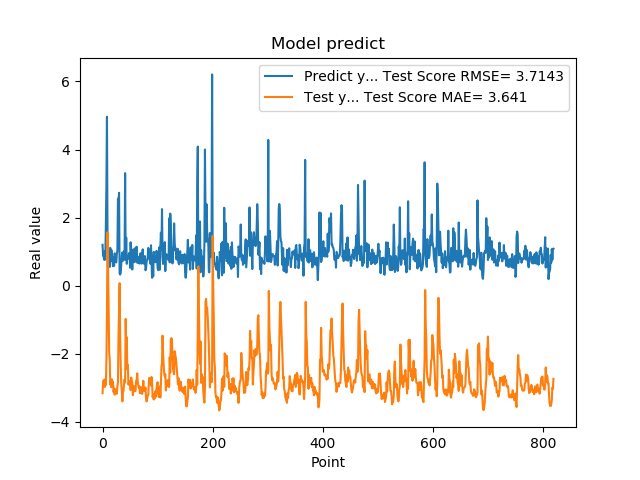

The data file committed next to this chart (first rows):
1.201630949974060059e+00, -3.158900835025702403e+00
8.802530169486999512e-01, -2.837093427468883711e+00
8.531429767608642578e-01, -2.774137904552988587e+00
7.591750025749206543e-01, -2.834033270795328185e+00
1.005007982254028320e+00, -2.975662960447873928e+00
7.687720060348510742e-01, -2.741760347863167802e+00
1.740013241767883301e+00, -2.920623752105898419e+00
2.913533687591552734e+00, -2.213629673365749451e+00
4.963075160980224609e+00, -8.844764910472053820e-01
1.471215128898620605e+00, 1.569943423208013167e+00
1.000648975372314453e+00, 5.144504533292808546e-01
8.220189809799194336e-01, -5.502468085037927059e-01
9.362199902534482643e-01, -1.927364869442974804e+00
5.486897230148315430e-01, -2.164628737226313770e+00
1.111255049705505371e+00, -2.908492986698210103e+00
7.148039937019348145e-01, -2.790044539378886856e+00
1.052167057991027832e+00, -2.984638243072556651e+00
8.955980539321898304e-01, -2.749794908906953328e+00
7.769405245780944824e-01, -2.867384901723423418e+00
5.699509978294372559e-01, -2.821235862693849850e+00
8.244060277938842773e-01, -3.122677399641411000e+00
5.800840258598327637e-01, -3.019944126702267972e+00
9.488009810447691761e-01, -3.200997583025293469e+00
7.918390035629272461e-01, -3.041718968165014747e+00
6.937990188598632812e-01, -3.085690273739581269e+00
6.834830045700073242e-01, -3.069343304977998788e+00
9.433320164680479847e-01, -3.174620883244214209e+00
1.032713770866394043e+00, -2.958781471112986505e+00
2.556216001510620117e+00, -2.835545657120681184e+00
2.464895963668823242e+00, -1.502789036923724897e+00
2.728049993515014204e+00, -7.491145750382348645e-01
3.558506965637206476e-01, 7.195020056075764059e-02
3.262020051479339600e-01, -1.474721761881776727e+00
3.781589865684509277e-01, -2.317997784252756599e+00
6.306380033493041992e-01, -2.884701345108972692e+00
8.854129910469055176e-01, -3.079076878433080200e+00
9.743152856826782227e-01, -3.400433067760981309e+00
7.307389974594116211e-01, -3.126663317877968584e+00
9.521890282630921520e-01, -3.104465341798051004e+00
1.011654973030090332e+00, -2.896225501152342563e+00
7.643579840660095215e-01, -2.755714782563381426e+00
3.306220054626464844e+00, -2.846557307140753501e+00
7.543110251426696777e-01, -9.766076484814505410e-01
1.409499049186706321e+00, -1.784687424477662931e+00
6.401469707489013672e-01, -1.510977955260578653e+00
8.640019893646240234e-01, -2.460674318934818583e+00
8.469420075416564941e-01, -2.332728504389999014e+00
7.976629734039306641e-01, -2.905817099239106138e+00
9.555831551551821068e-01, -2.835567417788577238e+00
9.546210169792175293e-01, -2.911642163835401753e+00
5.251880288124084473e-01, -2.798733535181953336e+00
1.275226235389709695e+00, -3.065894248177615911e+00
8.355640172958374023e-01, -2.699825518053172502e+00
7.640249729156494141e-01, -2.794691676796858371e+00
4.752210080623626154e-01, -2.848029932443832291e+00
7.414129972457885742e-01, -3.217031149429168124e+00
1.069700956344604492e+00, -3.076814325905766978e+00
7.892770171165466309e-01, -2.955299354545403823e+00
6.914690136909484863e-01, -2.984415944745041127e+00
7.093830108642578125e-01, -3.099098194032460452e+00
1.115731000900268555e+00, -3.090903189017516706e+00
... 759 more rows
